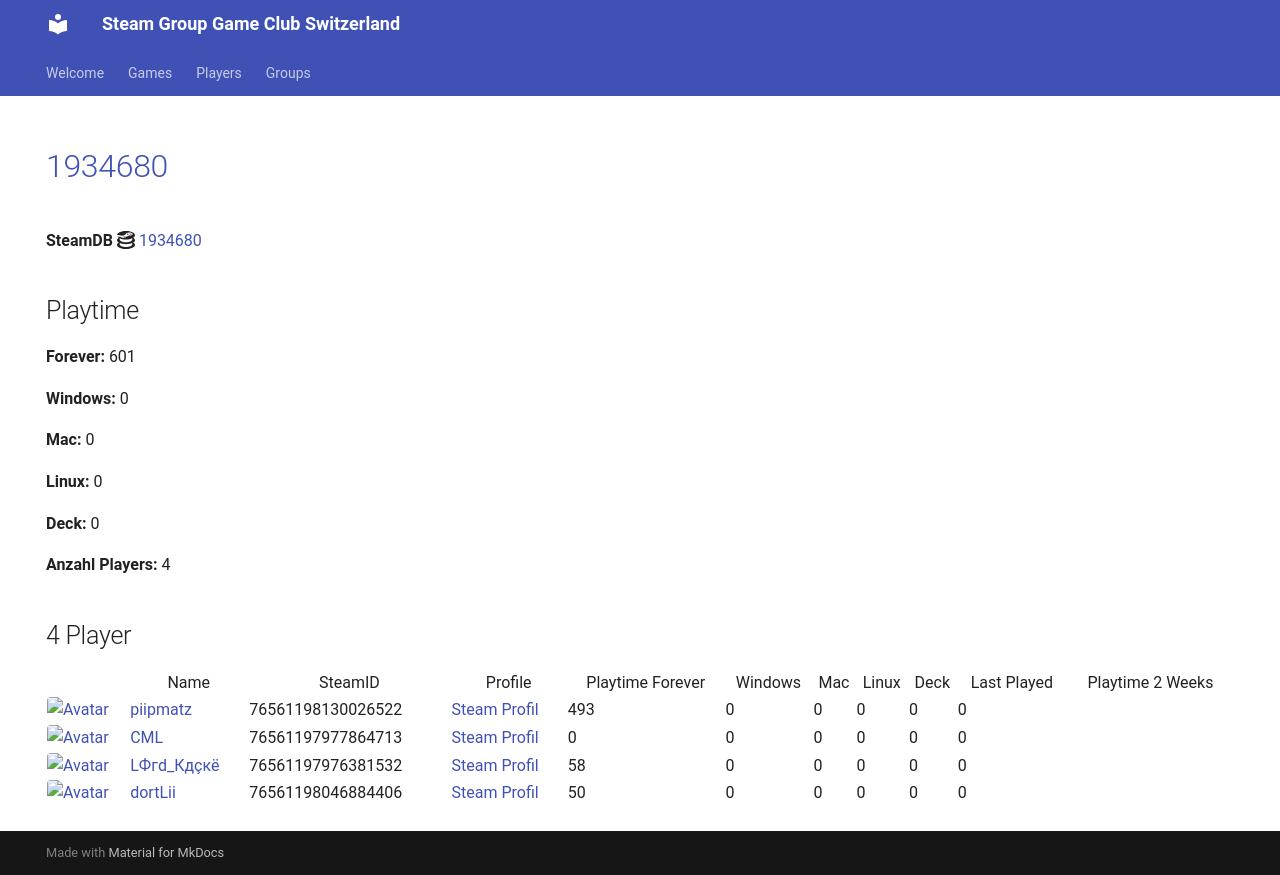

repository: Game-Club-Switzerland/steam.gameclub.ch · page: game/1934680/index.html · generator: mkdocs

---
hide:
  - navigation
  - toc
---
# <a href="https://store.steampowered.com/app/1934680">1934680</a>

**SteamDB :simple-steamdb:** <a href="https://steamdb.info/app/1934680">1934680</a>

## Playtime

**Forever:** 601

**Windows:** 0

**Mac:** 0

**Linux:** 0

**Deck:** 0

**Anzahl Players:** 4
## 4 Player

<table id="charts-table" class="display" style="width:100%">
            <thead>
                <tr>
                    <th></th>
                    <th>Name</th>
                    <th>SteamID</th>
                    <th>Profile</th>
                    <th>Playtime Forever</th>
                    <th>Windows</th>
                    <th>Mac</th>
                    <th>Linux</th>
                    <th>Deck</th>
                    <th>Last Played</th>
                    <th>Playtime 2 Weeks</th>
                </tr>
            </thead>
            <tbody>
        <tr>
<td><a href="/player/76561197977864713" target="_blank" title="CML"><img src="https://avatars.steamstatic.com/a52dfe7d3ee19120d8b9b8722f269d6aeb35bd93_full.jpg" alt="Avatar" style="width:48px;height:48px;border-radius:4px;"></a></td><td><a href="/player/76561197977864713" target="_blank" title="CML">CML</a></td><td>76561197977864713</td><td><a href="https://steamcommunity.com/profiles/76561197977864713/" target="_blank">Steam Profil</a></td><td>0</td><td>0</td><td>0</td><td>0</td><td>0</td><td>0</td><td></td></tr>
<tr>
<td><a href="/player/76561198046884406" target="_blank" title="dortLii"><img src="https://avatars.steamstatic.com/590ad64cb45408ba7fbcff9c04381c55886614e0_full.jpg" alt="Avatar" style="width:48px;height:48px;border-radius:4px;"></a></td><td><a href="/player/76561198046884406" target="_blank" title="dortLii">dortLii</a></td><td>76561198046884406</td><td><a href="https://steamcommunity.com/profiles/76561198046884406/" target="_blank">Steam Profil</a></td><td>50</td><td>0</td><td>0</td><td>0</td><td>0</td><td>0</td><td></td></tr>
<tr>
<td><a href="/player/76561197976381532" target="_blank" title="LФгd_Кдçкё"><img src="https://avatars.steamstatic.com/c1032dc6a70680728c466c2b1b196558c5982713_full.jpg" alt="Avatar" style="width:48px;height:48px;border-radius:4px;"></a></td><td><a href="/player/76561197976381532" target="_blank" title="LФгd_Кдçкё">LФгd_Кдçкё</a></td><td>76561197976381532</td><td><a href="https://steamcommunity.com/id/D4nY_CH/" target="_blank">Steam Profil</a></td><td>58</td><td>0</td><td>0</td><td>0</td><td>0</td><td>0</td><td></td></tr>
<tr>
<td><a href="/player/76561198130026522" target="_blank" title="piipmatz"><img src="https://avatars.steamstatic.com/d80dda23bd7aac56321ff3e591ac4ad9cdee53e6_full.jpg" alt="Avatar" style="width:48px;height:48px;border-radius:4px;"></a></td><td><a href="/player/76561198130026522" target="_blank" title="piipmatz">piipmatz</a></td><td>76561198130026522</td><td><a href="https://steamcommunity.com/id/piipmatz_ch/" target="_blank">Steam Profil</a></td><td>493</td><td>0</td><td>0</td><td>0</td><td>0</td><td>0</td><td></td></tr>
</tbody>
</table>
